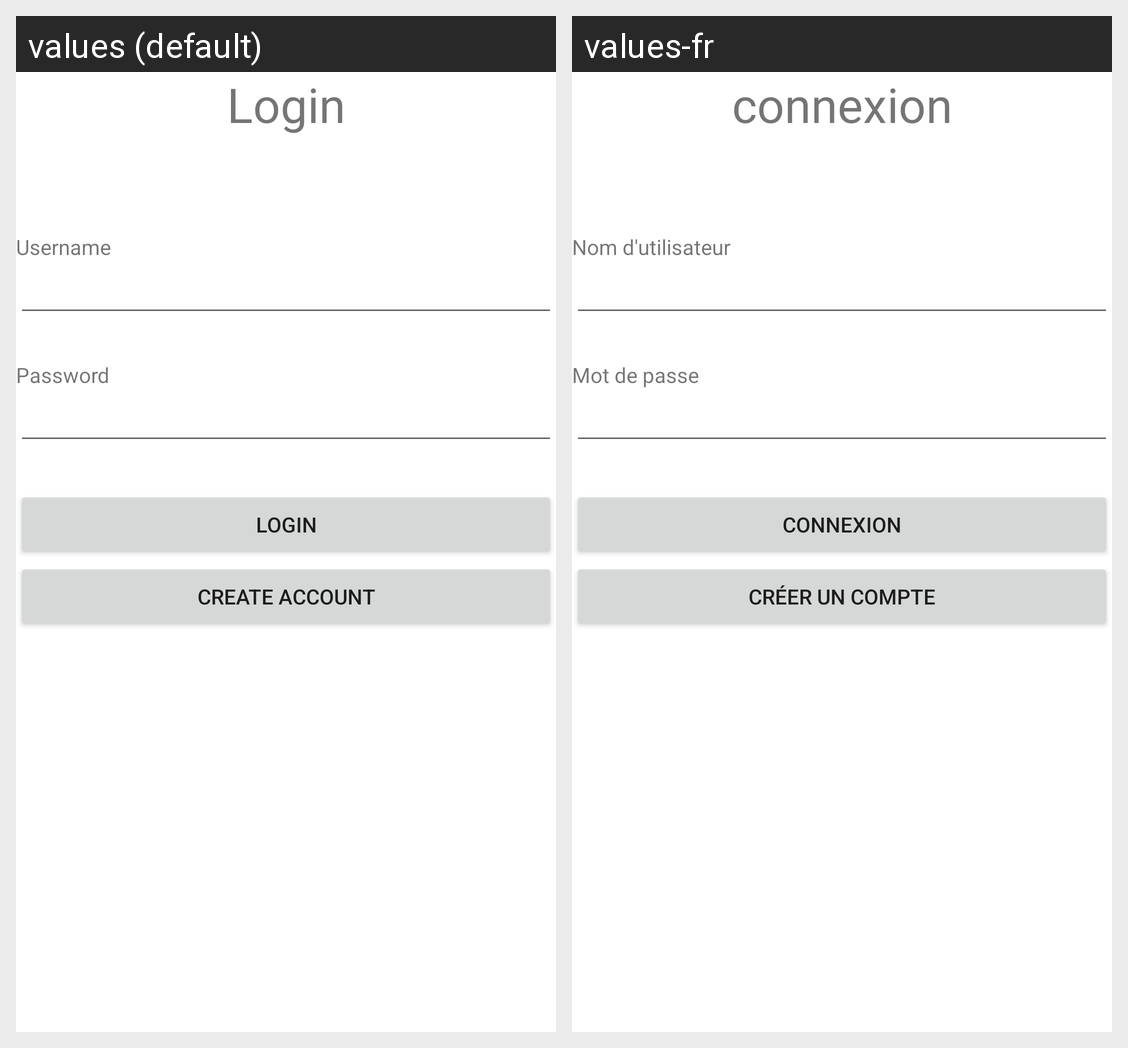

The same Android screen rendered under two of its app's locales, left to right. List the strings drawn on it with the default value and each locale's translation.
Android screen res/layout/activity_login.xml rendered under 2 locales, left to right: values (default), values-fr. Device: Nexus 5 (rendered at 1080×1920; each locale shown at half size, 540×960, under a caption strip naming it); theme Theme.CP470Losty.
Strings drawn on this screen, with the default value and each locale's value (text and hints the layout hard-codes, and strings that could not be matched under every locale, appear in the picture but are not listed):

login_title
  values: Login
  values-fr: connexion

account_username
  values: Username
  values-fr: Nom d'utilisateur

account_password
  values: Password
  values-fr: Mot de passe

login_button
  values: Login
  values-fr: connexion

account_create_button
  values: Create Account
  values-fr: Créer un compte
